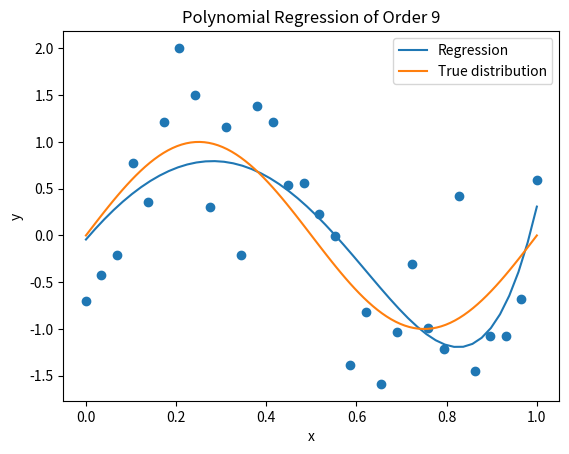

Reproduce this figure in Python.
import scipy.optimize as opt
import numpy as np
import matplotlib.pyplot as plt

def cost_function(theta, X, y, lambda_=0.1):

    m = y.size
    h = np.dot(X, theta)
    alpha = h - y

    #Cálculo custo com regl 
    J = (1/(2*m)) * np.sum(alpha**2) + (lambda_/(2*m)) * np.sum(theta[1:]**2)
    
    #Cálculo do gradiente
    grad = np.zeros_like(theta)
    grad[0] = (1/m) * np.dot(X[:, 0], alpha)  #Sem regl do theta0 (bias)
    grad[1:] = (1/m) * np.dot(X[:, 1:].T, alpha) + (lambda_/m) * theta[1:]  #Com regl dos thetas (MSE + regl)
    
    return J, grad

def optimize_theta(X, y, initial_theta, lambda_=0.1):
    opt_results = opt.minimize(cost_function, initial_theta, args=(X, y, lambda_), method='L-BFGS-B',
                               jac=True, options={'maxiter': 400})
    if not opt_results.success:
        raise RuntimeError("Otimização falhou: " + opt_results.message)
    return opt_results['x'], opt_results['fun']

def feature_normalize(X, mean=None, std=None):
    X = np.array(X)
    if mean is None or std is None:
        mean = np.mean(X, axis=0)
        std = np.std(X, axis=0, ddof=1)
    X = (X - mean) / std
    return X, mean, std

def extend_feature(X_ini, k):
    result = X_ini
    for i in range(2, k+1):
        result = np.hstack((result, np.power(X_ini, i)))
    return result

# Geração de dados
N = 30
x = np.linspace(0, 1, N)
y = np.sin(2*np.pi*x) + np.random.normal(0, 0.5, N)

NR = 100
xr = np.linspace(0, 1, NR)
yr = np.sin(2*np.pi*xr)

m = y.size

# Preparação dos dados
k = 9
X_ini = x.copy()
X_ini = X_ini.reshape(-1, 1)
X = extend_feature(X_ini, k)
X, mean, std = feature_normalize(X)
ones = np.ones((m, 1))
print(X.shape)
print(ones.shape)
X = np.hstack([ones, X])

#X = np.hstack([np.ones((m, 1)), X])  # Correção aplicada aqui
theta = np.random.randn(k + 1)

# Otimização
opt_theta, cost = optimize_theta(X, y, theta)

# Previsão
xnew = np.linspace(0, 1, 50)
xnew = xnew.reshape(-1, 1)
X2 = extend_feature(xnew, k)
X2 = (X2 - mean) / std
X2 = np.hstack([np.ones((xnew.shape[0], 1)), X2])
h = np.dot(X2, opt_theta)

# Visualização
line1, = plt.plot(xnew, h, label='Regression')
line2, = plt.plot(xr, yr, label='True distribution')
plt.scatter(x, y)
plt.xlabel('x')
plt.ylabel('y')
plt.title('Polynomial Regression of Order 9')
plt.legend(handles=[line1, line2])
plt.show()